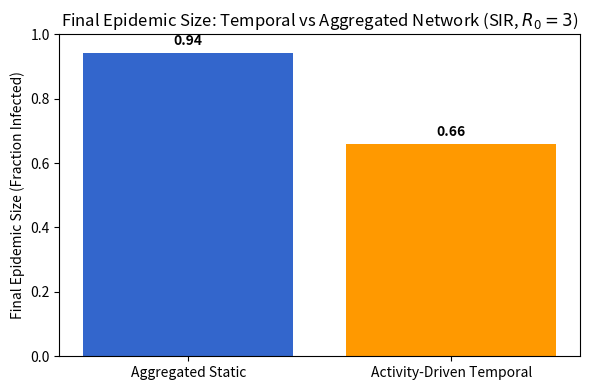

Generate this figure with matplotlib: (Note: this script raises an exception after producing the figure.)

import pandas as pd
import matplotlib.pyplot as plt

# Data from above
labels = ['Aggregated Static', 'Activity-Driven Temporal']
final_size = [0.9405, 0.6583] # As computed above
x = range(len(labels))

plt.figure(figsize=(6,4))
plt.bar(x, final_size, color=['#3366cc','#ff9900'])
plt.ylabel('Final Epidemic Size (Fraction Infected)')
plt.xticks(x, labels)
plt.ylim(0,1)
for i, v in enumerate(final_size):
    plt.text(i, v + 0.025, f'{v:.2f}', ha='center', fontweight='bold')
plt.title('Final Epidemic Size: Temporal vs Aggregated Network (SIR, $R_0=3$)')
plt.tight_layout()
plt.savefig('output/results-11.png')

# Table for summary
summary = pd.DataFrame({
    'Network Type': labels,
    'Final Epidemic Size': final_size
})
summary.to_csv('output/results-11.csv', index=False)